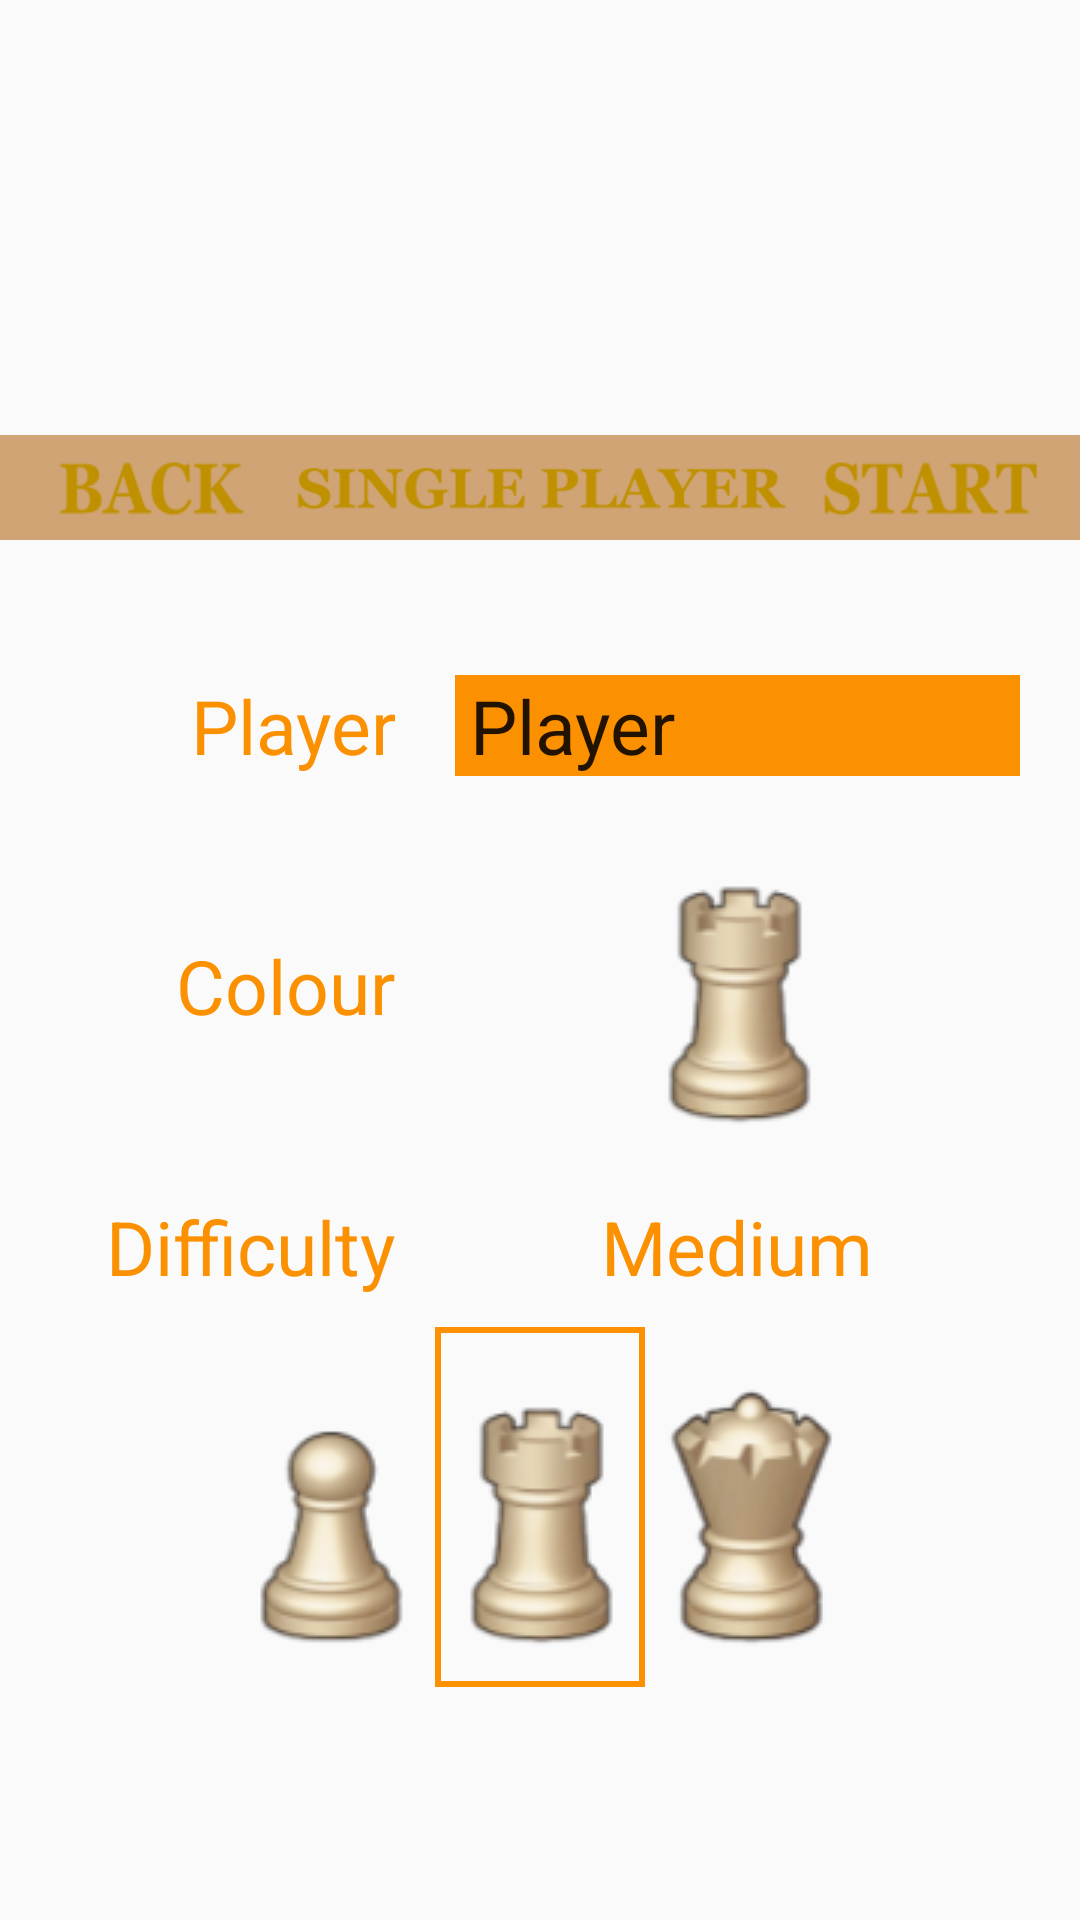

Here is an Android app screen rendered from its layout file. Give the layout XML and the strings, colors and styles it references.
<!-- AndroidManifest.xml: application theme AppTheme -->
<!-- res/layout/activity_single.xml -->
<?xml version="1.0" encoding="utf-8"?>

<TableLayout
    xmlns:android="http://schemas.android.com/apk/res/android"
    xmlns:tools="http://schemas.android.com/tools"
    android:layout_width="match_parent"
    android:layout_height="match_parent"
    android:background="@drawable/main_bg"
    tools:context=".SingleActivity">

    <TableRow
        android:layout_width="match_parent"
        android:layout_height="wrap_content"
        android:layout_marginTop="140dp">

        <RelativeLayout
            android:layout_width="wrap_content"
            android:layout_height="45dp">

            <ImageView
                android:layout_width="wrap_content"
                android:layout_height="match_parent"
                android:layout_centerHorizontal="true"
                android:src="@drawable/single_bar" />

            <ImageButton
                android:id="@+id/buttonBack"
                android:layout_width="100dp"
                android:layout_height="match_parent"
                android:layout_alignParentStart="true"
                android:background="@drawable/bt_back" />

            <ImageButton
                android:id="@+id/buttonStart"
                android:layout_width="100dp"
                android:layout_height="match_parent"
                android:layout_alignParentEnd="true"
                android:background="@drawable/bt_start" />
        </RelativeLayout>

    </TableRow>

    <TableRow
        android:layout_width="match_parent"
        android:layout_height="wrap_content"
        android:layout_marginTop="40dp">

        <TextView
            android:layout_width="0dp"
            android:layout_height="wrap_content"
            android:gravity="end"
            android:text="@string/player"
            android:textColor="@color/orange"
            android:textSize="25sp"
            android:layout_weight="0.7"/>

        <EditText
            android:id="@+id/playerName"
            android:layout_height="wrap_content"
            android:layout_width="0dp"
            android:background="@color/orange"
            android:selectAllOnFocus="true"
            android:singleLine="true"
            android:textSize="25sp"
            android:layout_marginStart="20dp"
            android:layout_marginEnd="20dp"
            android:paddingStart="5dp"
            android:paddingEnd="5dp"
            android:text="@string/player"
            android:layout_weight="1"/>

    </TableRow>

    <TableRow
        android:layout_width="match_parent"
        android:layout_height="wrap_content"
        android:layout_marginTop="20dp">

        <TextView
            android:layout_width="0dp"
            android:layout_height="match_parent"
            android:layout_weight="0.7"
            android:gravity="center_vertical|end"
            android:text="@string/player_color"
            android:textColor="@color/orange"
            android:textSize="25sp" />

        <ImageButton
            android:id="@+id/playerColor"
            android:layout_width="0dp"
            android:layout_height="100dp"
            android:layout_marginStart="20dp"
            android:layout_marginEnd="20dp"
            android:layout_gravity="start"
            android:background="@null"
            android:src="@drawable/w_rook"
            android:layout_weight="1"/>

    </TableRow>

    <TableRow
        android:layout_width="match_parent"
        android:layout_height="wrap_content"
        android:layout_marginTop="20dp">

        <TextView
            android:layout_width="0dp"
            android:layout_height="wrap_content"
            android:gravity="end"
            android:text="@string/dif"
            android:textColor="@color/orange"
            android:textSize="25sp"
            android:layout_weight="0.7"/>

        <TextView
            android:id="@+id/compDifficulty"
            android:layout_width="0dp"
            android:layout_height="wrap_content"
            android:gravity="center"
            android:text="@string/medium"
            android:layout_marginStart="20dp"
            android:layout_marginEnd="20dp"
            android:textColor="@color/orange"
            android:textSize="25sp"
            android:layout_weight="1"/>

    </TableRow>

    <TableRow
        android:layout_width="match_parent"
        android:layout_height="wrap_content"
        android:layout_marginTop="10dp">

        <RelativeLayout
            android:layout_width="match_parent"
            android:layout_height="120dp">

            <ImageButton
                android:id="@+id/difPawn"
                android:layout_width="wrap_content"
                android:layout_height="match_parent"
                android:layout_toStartOf="@+id/difRook"
                android:background="@null"
                android:src="@drawable/w_pawn" />

            <ImageButton
                android:id="@+id/difRook"
                android:layout_width="wrap_content"
                android:layout_height="match_parent"
                android:layout_centerHorizontal="true"
                android:background="@drawable/dif_border"
                android:scaleType="center"
                android:src="@drawable/w_rook" />

            <ImageButton
                android:id="@+id/difQueen"
                android:layout_width="wrap_content"
                android:layout_height="match_parent"
                android:layout_toEndOf="@+id/difRook"
                android:background="@null"
                android:scaleType="center"
                android:src="@drawable/w_queen" />

        </RelativeLayout>

    </TableRow>

</TableLayout>
<!-- resources referenced by this layout -->
<resources>
  <color name="orange">#FB9000</color>
  <!-- drawable bt_back: png bitmap (drawable, 1761 bytes) -->
  <!-- drawable bt_start: png bitmap (drawable, 1825 bytes) -->
  <!-- drawable dif_border (drawable) -->
  <?xml version="1.0" encoding="utf-8"?>
  
  <selector xmlns:android="http://schemas.android.com/apk/res/android">
  
      <item>
          <shape android:shape="rectangle">
              <stroke
                  android:color="#fb9000"
                  android:width="2dp"
                  />
          </shape>
      </item>
  
  </selector>
  <!-- drawable single_bar: png bitmap (drawable, 4471 bytes) -->
  <!-- drawable w_pawn: png bitmap (drawable, 7643 bytes) -->
  <!-- drawable w_queen: png bitmap (drawable, 10473 bytes) -->
  <!-- drawable w_rook: png bitmap (drawable, 9064 bytes) -->
  <string name="dif">Difficulty</string>
  <string name="medium">Medium</string>
  <string name="player">Player</string>
  <string name="player_color">Colour</string>
  <style name="AppTheme" parent="Theme.AppCompat.Light.NoActionBar">
          
          <item name="windowNoTitle">true</item>
          <item name="windowActionBar">false</item>
          <item name="android:windowFullscreen">true</item>
          <item name="android:windowContentOverlay">@null</item>
      </style>
</resources>
